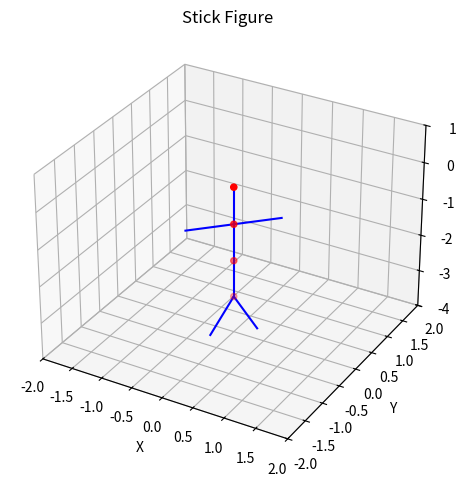

Here is the Python script that generated this plot:
import numpy as np
import matplotlib.pyplot as plt
from mpl_toolkits.mplot3d import Axes3D
import matplotlib.animation as animation

# Initialize the data points
data_points = np.array([[0, 0, 0],  # Neck
                        [0, 0, -1],  # Upper back
                        [0, 0, -2],  # Lower back
                        [0, 0, -3]])  # Waist

# Create the figure and subplots
fig = plt.figure(figsize=(10, 5))
ax = fig.add_subplot(111, projection='3d')

# Set the limits and labels for the axes
ax.set_xlim(-2, 2)
ax.set_ylim(-2, 2)
ax.set_zlim(-4, 1)
ax.set_xlabel('X')
ax.set_ylabel('Y')
ax.set_zlabel('Z')
ax.set_title('Stick Figure')

# Initialize the lines and points
lines = []
points = ax.scatter([], [], [], c='r', marker='o')

# Update function for animation
def update(frame):
    # Update the points
    points._offsets3d = (data_points[:, 0], data_points[:, 1], data_points[:, 2])

    # Update the lines
    for line in lines:
        line.remove()
    lines.clear()

    # Connect the points to form the stick figure
    lines.append(ax.plot(data_points[[0, 1], 0], data_points[[0, 1], 1], data_points[[0, 1], 2], 'b-')[0])  # Neck to upper back
    lines.append(ax.plot(data_points[[1, 2], 0], data_points[[1, 2], 1], data_points[[1, 2], 2], 'b-')[0])  # Upper back to lower back
    lines.append(ax.plot(data_points[[2, 3], 0], data_points[[2, 3], 1], data_points[[2, 3], 2], 'b-')[0])  # Lower back to waist

    # Add arms
    lines.append(ax.plot([data_points[1, 0], data_points[1, 0] - 0.5], [data_points[1, 1], data_points[1, 1] - 0.5], [data_points[1, 2], data_points[1, 2]], 'b-')[0])  # Left arm
    lines.append(ax.plot([data_points[1, 0], data_points[1, 0] + 0.5], [data_points[1, 1], data_points[1, 1] + 0.5], [data_points[1, 2], data_points[1, 2]], 'b-')[0])  # Right arm

    # Add legs
    lines.append(ax.plot([data_points[3, 0], data_points[3, 0] - 0.25], [data_points[3, 1], data_points[3, 1] - 0.25], [data_points[3, 2], data_points[3, 2] - 1], 'b-')[0])  # Left leg
    lines.append(ax.plot([data_points[3, 0], data_points[3, 0] + 0.25], [data_points[3, 1], data_points[3, 1] + 0.25], [data_points[3, 2], data_points[3, 2] - 1], 'b-')[0])  # Right leg

    return points, *lines

# Create the animation
ani = animation.FuncAnimation(fig, update, frames=1, interval=50, blit=True)

# Show the plot
plt.tight_layout()
plt.show()